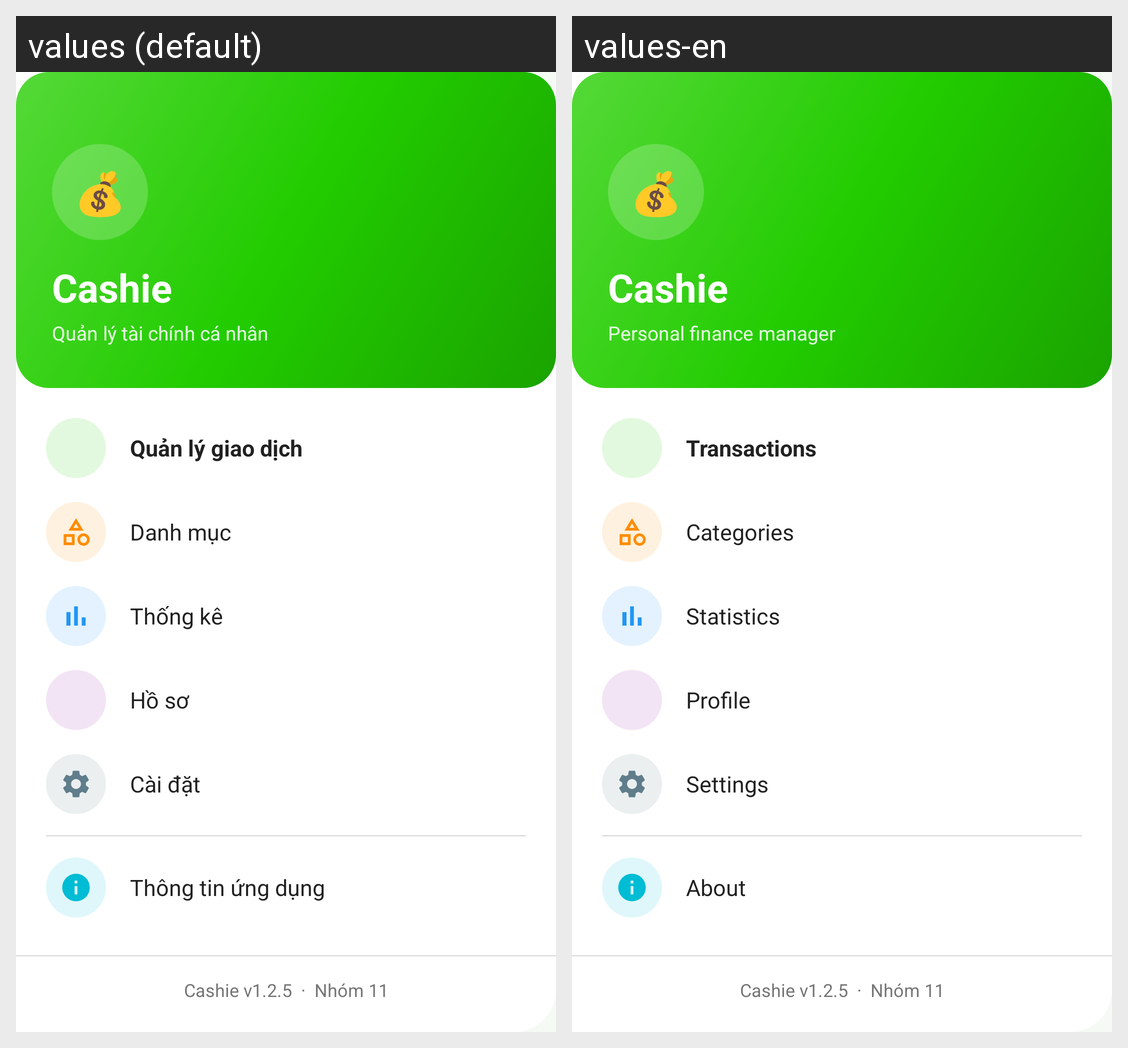

This grid shows one Android layout under two languages. Give, for every string resource on the screen, its name, the default text and each shown locale's text.
Android screen res/layout/dialog_navigation.xml rendered under 2 locales, left to right: values (default), values-en. Device: Nexus 5 (rendered at 1080×1920; each locale shown at half size, 540×960, under a caption strip naming it); theme Theme.Cashie.
Strings drawn on this screen, with the default value and each locale's value (text and hints the layout hard-codes, and strings that could not be matched under every locale, appear in the picture but are not listed):

nav_subtitle
  values: Quản lý tài chính cá nhân
  values-en: Personal finance manager

nav_transactions
  values: Quản lý giao dịch
  values-en: Transactions

cd_categories
  values: Danh mục
  values-en: Categories

nav_categories
  values: Danh mục
  values-en: Categories

cd_stats
  values: Thống kê
  values-en: Statistics

nav_stats
  values: Thống kê
  values-en: Statistics

cd_profile
  values: Hồ sơ
  values-en: Profile

nav_profile
  values: Hồ sơ
  values-en: Profile

cd_settings
  values: Cài đặt
  values-en: Settings

nav_settings
  values: Cài đặt
  values-en: Settings

nav_about
  values: Thông tin ứng dụng
  values-en: About
